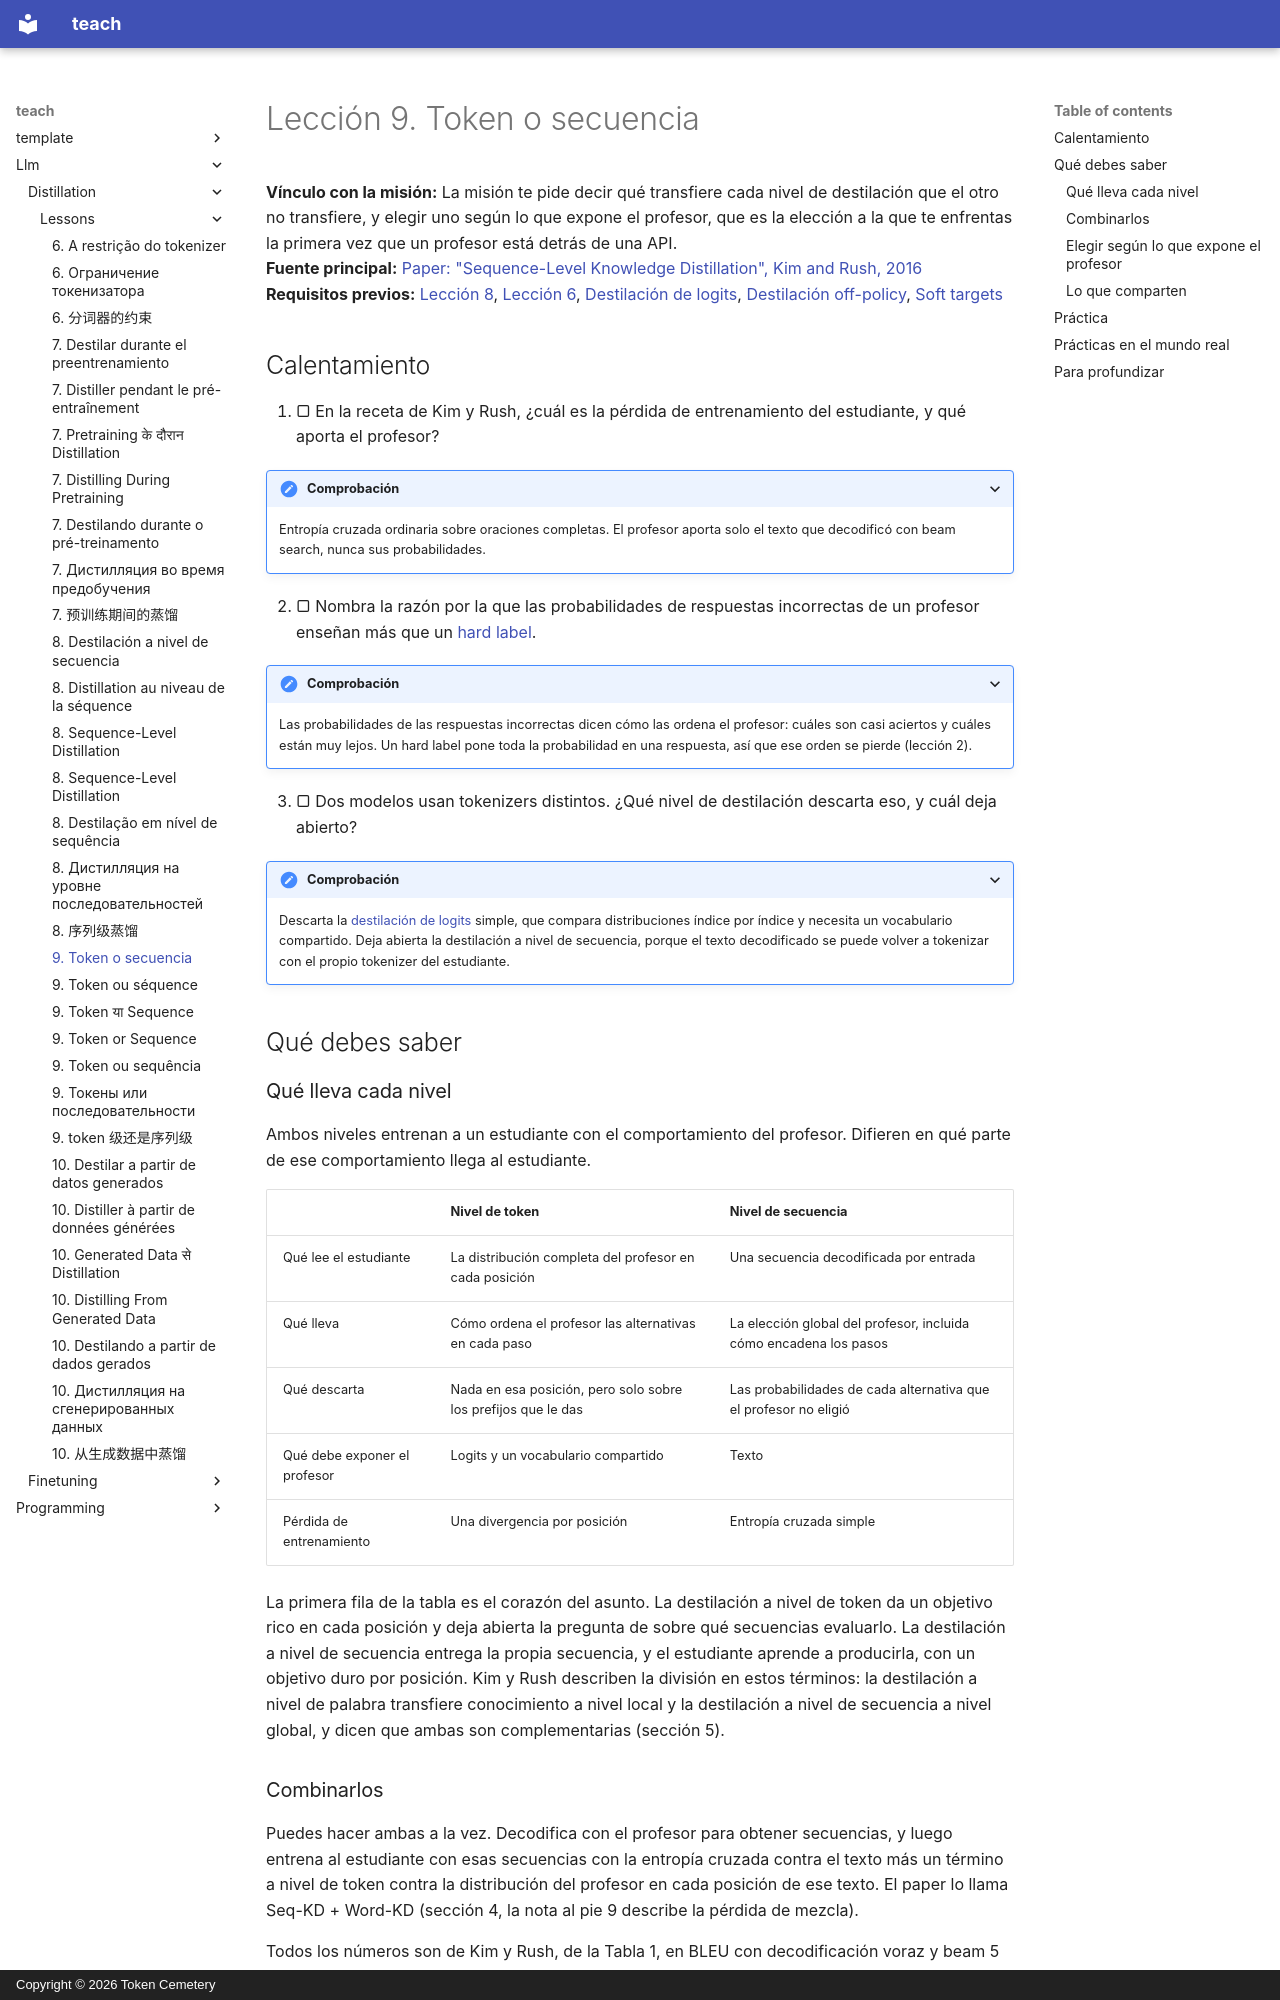

repository: TokenCemetery/teach · page: llm/distillation/lessons/0009-token-or-sequence.es/index.html · generator: mkdocs · copyright: Copyright © 2026 Token Cemetery

---
title: "9. Token o secuencia"
description: "Qué transfiere cada nivel, cómo combinarlos y cómo elegir según si el profesor expone logits o solo texto"
type: lesson
---

# Lección 9. Token o secuencia

**Vínculo con la misión:** La misión te pide decir qué transfiere cada nivel de destilación que el otro no transfiere, y elegir uno según lo que expone el profesor, que es la elección a la que te enfrentas la primera vez que un profesor está detrás de una API.
**Fuente principal:** [Paper: "Sequence-Level Knowledge Distillation", Kim and Rush, 2016](https://arxiv.org/abs/1606.07947)
**Requisitos previos:** [Lección 8](0008-sequence-level-distillation.md), [Lección 6](0006-the-tokenizer-constraint.md), [Destilación de logits](../GLOSSARY.md), [Destilación off-policy](../GLOSSARY.md), [Soft targets](../GLOSSARY.md)

## Calentamiento

1. ▢ En la receta de Kim y Rush, ¿cuál es la pérdida de entrenamiento del estudiante, y qué aporta el profesor?

<details markdown="1"><summary>Comprobación</summary>

Entropía cruzada ordinaria sobre oraciones completas. El profesor aporta solo el texto que decodificó con beam search, nunca sus probabilidades.

</details>

2. ▢ Nombra la razón por la que las probabilidades de respuestas incorrectas de un profesor enseñan más que un [hard label](../GLOSSARY.md).

<details markdown="1"><summary>Comprobación</summary>

Las probabilidades de las respuestas incorrectas dicen cómo las ordena el profesor: cuáles son casi aciertos y cuáles están muy lejos. Un hard label pone toda la probabilidad en una respuesta, así que ese orden se pierde (lección 2).

</details>

3. ▢ Dos modelos usan tokenizers distintos. ¿Qué nivel de destilación descarta eso, y cuál deja abierto?

<details markdown="1"><summary>Comprobación</summary>

Descarta la [destilación de logits](../GLOSSARY.md) simple, que compara distribuciones índice por índice y necesita un vocabulario compartido. Deja abierta la destilación a nivel de secuencia, porque el texto decodificado se puede volver a tokenizar con el propio tokenizer del estudiante.

</details>

## Qué debes saber

### Qué lleva cada nivel

Ambos niveles entrenan a un estudiante con el comportamiento del profesor. Difieren en qué parte de ese comportamiento llega al estudiante.

| | Nivel de token | Nivel de secuencia |
|---|---|---|
| Qué lee el estudiante | La distribución completa del profesor en cada posición | Una secuencia decodificada por entrada |
| Qué lleva | Cómo ordena el profesor las alternativas en cada paso | La elección global del profesor, incluida cómo encadena los pasos |
| Qué descarta | Nada en esa posición, pero solo sobre los prefijos que le das | Las probabilidades de cada alternativa que el profesor no eligió |
| Qué debe exponer el profesor | Logits y un vocabulario compartido | Texto |
| Pérdida de entrenamiento | Una divergencia por posición | Entropía cruzada simple |

La primera fila de la tabla es el corazón del asunto. La destilación a nivel de token da un objetivo rico en cada posición y deja abierta la pregunta de sobre qué secuencias evaluarlo. La destilación a nivel de secuencia entrega la propia secuencia, y el estudiante aprende a producirla, con un objetivo duro por posición. Kim y Rush describen la división en estos términos: la destilación a nivel de palabra transfiere conocimiento a nivel local y la destilación a nivel de secuencia a nivel global, y dicen que ambas son complementarias (sección 5).
